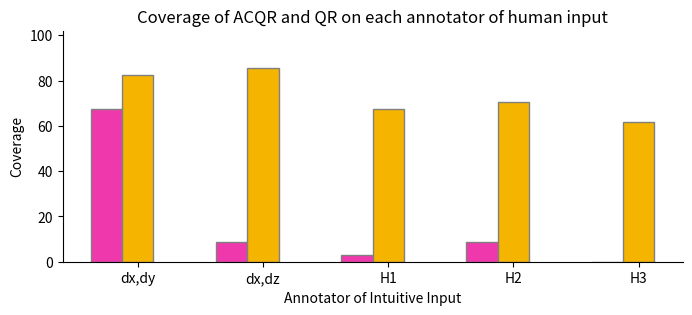
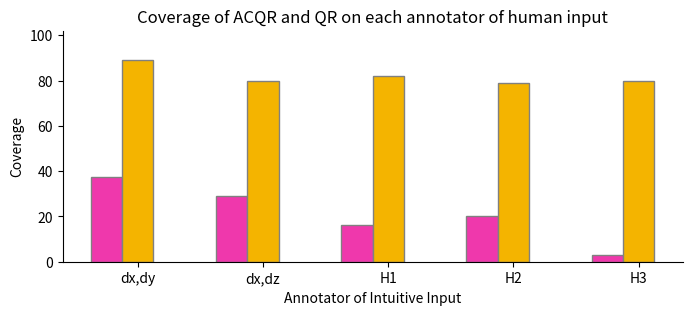

The script that saved these images, in order:
import numpy as  np
import matplotlib.pyplot as plt

def plot_bar_blue():
    names = ['dx,dy', 'dx,dz', 'H1', 'H2', 'H3']

    acqr_coverages = [ 0.82352, 0.85714,  0.676470, 0.70588, 0.61764705]
    qr_coverages = [0.67647, 0.08571, 0.0294117, 0.0882, 0.0]

    # multiply by 100
    acqr_coverages = [x * 100 for x in acqr_coverages]
    qr_coverages = [x * 100 for x in qr_coverages]

    # plot as paired bar graph
    fig, ax = plt.subplots(figsize=(8, 3))
    barWidth = 0.25
    r1 = np.arange(len(acqr_coverages))
    r2 = [x + barWidth for x in r1]
    r3 = [x + barWidth for x in r2]

    # plot with shaded color
    # plt.bar(r1, ensemble_coverages, color="grey", width=barWidth, edgecolor='grey', label='Ensemble')

    plt.bar(r1, qr_coverages, color="#ef38ac", width=barWidth, edgecolor='grey', label='QR')

    plt.bar(r2, acqr_coverages, color="#f4b400", width=barWidth, edgecolor='grey', label='ACQR')
    plt.xlabel('Annotator of Intuitive Input')
    plt.ylabel('Coverage')
    plt.ylim(0, 102)
    plt.title('Coverage of ACQR and QR on each annotator of human input')
    plt.xticks([r + barWidth for r in range(len(acqr_coverages))], names)
    # plt.legend()

    # remove top and right borders
    ax.spines['top'].set_visible(False)
    ax.spines['right'].set_visible(False)

    # remove border around legend
    # ax.legend(frameon=False)

    plt.savefig('blue_coverage_acqr_qr_ensemble.png')
    plt.close()
def plot_bar_red():
    names = ['dx,dy', 'dx,dz', 'H1', 'H2', 'H3']

    acqr_coverages = [0.8888888, 0.8, 0.818181, 0.787878, 0.79797979]
    qr_coverages = [0.373737, 0.29, 0.1616, 0.20202, 0.0303]

    # multiply by 100
    acqr_coverages = [x * 100 for x in acqr_coverages]
    qr_coverages = [x * 100 for x in qr_coverages]

    # plot as paired bar graph
    fig, ax = plt.subplots(figsize=(8, 3))
    barWidth = 0.25
    r1 = np.arange(len(acqr_coverages))
    r2 = [x + barWidth for x in r1]
    r3 = [x + barWidth for x in r2]

    # plot with shaded color
    # plt.bar(r1, ensemble_coverages, color="grey", width=barWidth, edgecolor='grey', label='Ensemble')

    plt.bar(r1, qr_coverages, color="#ef38ac", width=barWidth, edgecolor='grey', label='QR')

    plt.bar(r2, acqr_coverages, color="#f4b400", width=barWidth, edgecolor='grey', label='ACQR')
    plt.xlabel('Annotator of Intuitive Input')
    plt.ylabel('Coverage')
    plt.ylim(0, 102)
    plt.title('Coverage of ACQR and QR on each annotator of human input')
    plt.xticks([r + barWidth for r in range(len(acqr_coverages))], names)
    # plt.legend()

    # remove top and right borders
    ax.spines['top'].set_visible(False)
    ax.spines['right'].set_visible(False)

    # remove border around legend
    # ax.legend(frameon=False)

    plt.savefig('red_coverage_acqr_qr_ensemble.png')
    plt.close()

if __name__ == '__main__':
    plot_bar_blue()
    plot_bar_red()
